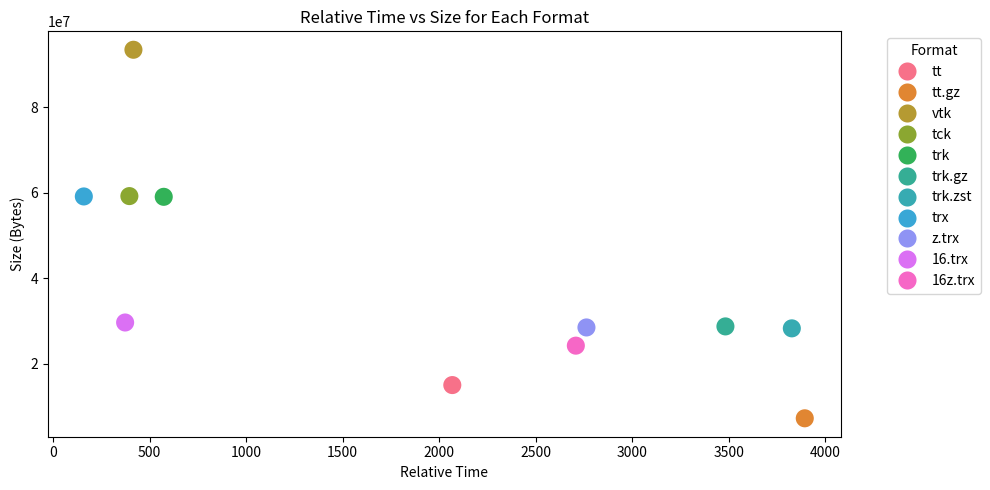

The script that saved this image:
import pandas as pd
import matplotlib.pyplot as plt
import seaborn as sns

# Create a dataframe
data = {
    'format': ['tt', 'tt.gz', 'vtk', 'tck', 'trk', 'trk.gz', 'trk.zst', 'trx', 'z.trx', '16.trx', '16z.trx'],
    'time': [2068, 3894, 416, 395, 573, 3483, 3827, 159, 2763, 373, 2708],
    'bytes': [15022315, 7249360, 93473172, 59236654, 59067828, 28746432, 28291562, 59152204, 28502799, 29661208, 24245538]
}

df = pd.DataFrame(data)

# Define a color palette with as many colors as there are formats
colors = sns.color_palette('husl', n_colors=len(df['format']))

# Set a larger figure size
plt.figure(figsize=(10, 5))

# Create a scatter plot with different colors for each format and double the diameter of each point
ax = sns.scatterplot(x='time', y='bytes', hue='format', palette=colors, s=200, data=df)

# Set the legend outside the plot for better visibility
ax.legend(title='Format', bbox_to_anchor=(1.05, 1), loc='upper left')

plt.title('Relative Time vs Size for Each Format')
plt.xlabel('Relative Time')
plt.ylabel('Size (Bytes)')

plt.tight_layout()  # Adjust layout to prevent clipping
#plt.show()
plt.savefig('M2.png', dpi=300)